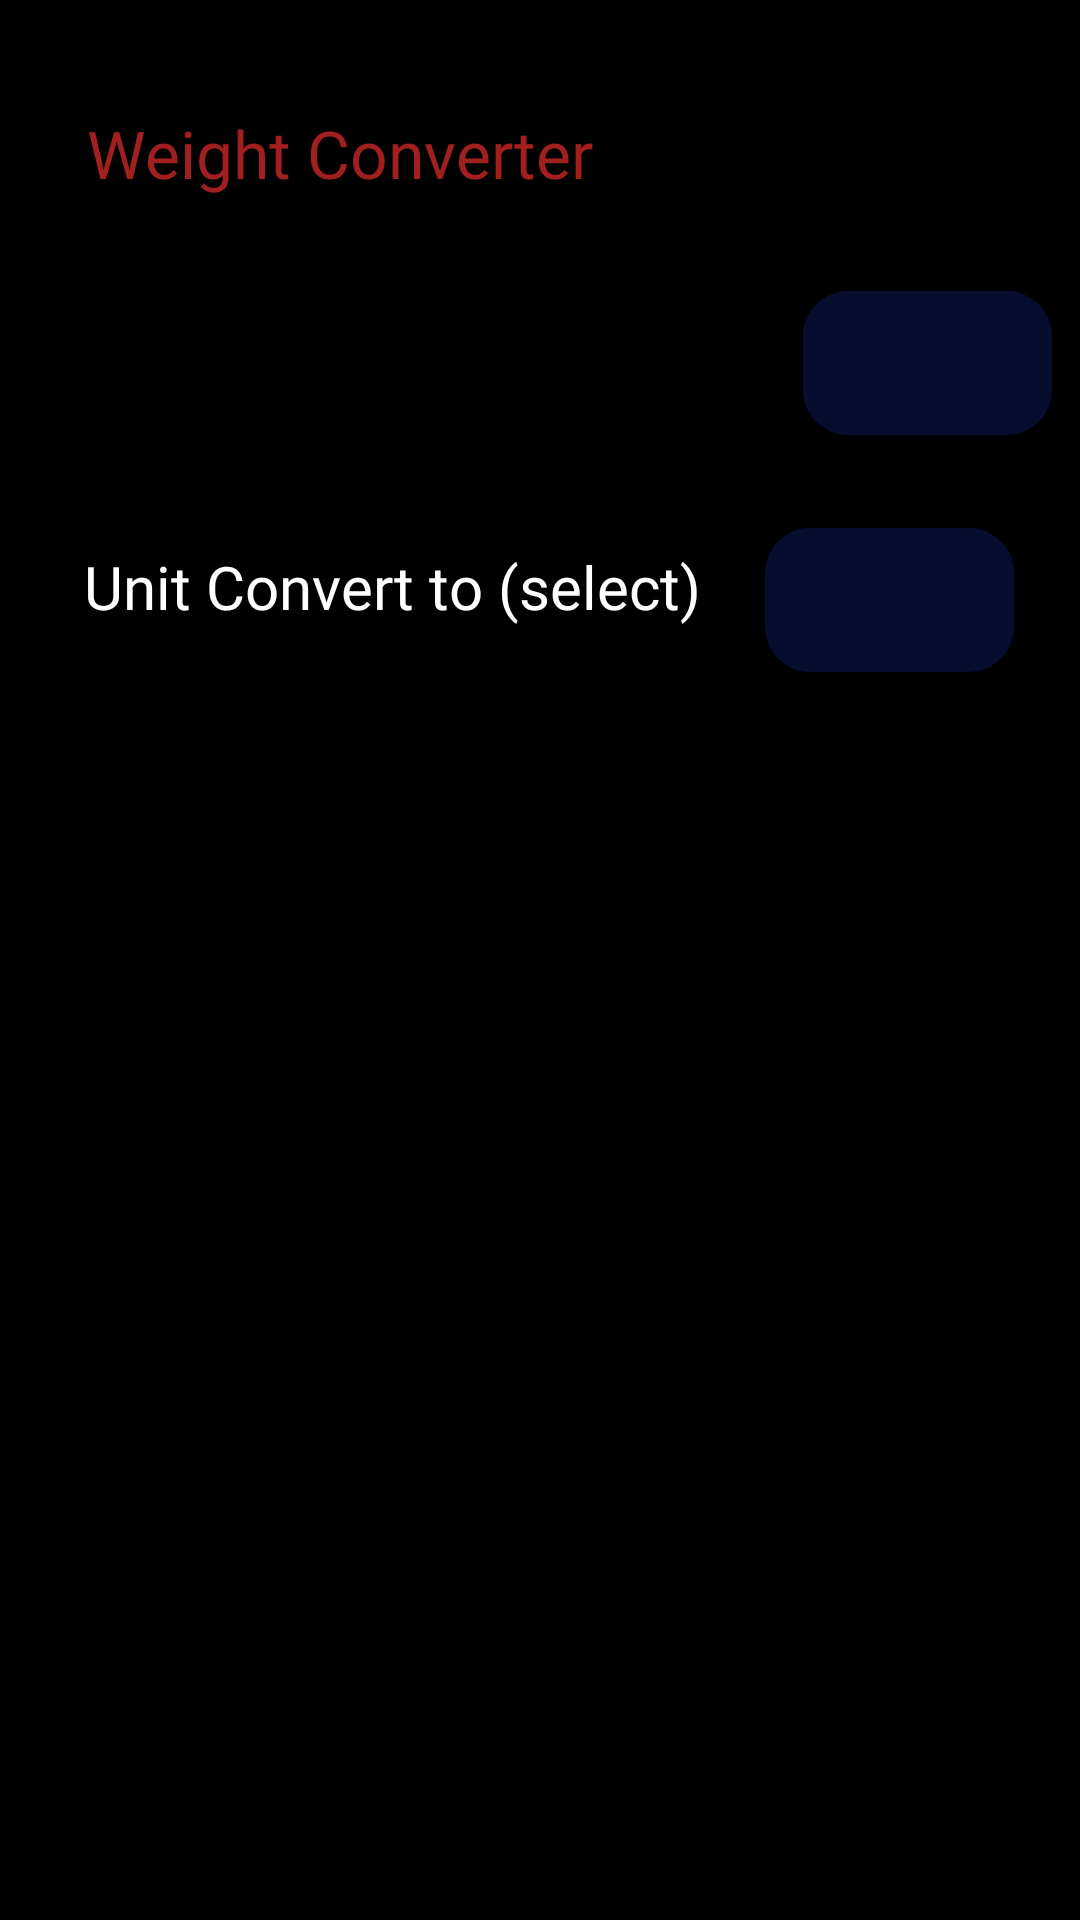

The Android layout XML behind this screen, and the referenced resources:
<!-- AndroidManifest.xml: application theme Theme.MeasureMate -->
<!-- res/layout/activity_weight.xml -->
<?xml version="1.0" encoding="utf-8"?>
<androidx.constraintlayout.widget.ConstraintLayout xmlns:android="http://schemas.android.com/apk/res/android"
    xmlns:app="http://schemas.android.com/apk/res-auto"
    xmlns:tools="http://schemas.android.com/tools"
    android:id="@+id/weight_main"
    android:layout_width="match_parent"
    android:layout_height="match_parent"
    android:background="@color/black"
    tools:context=".Weight">

    <FrameLayout
        android:id="@+id/weight_frameLayout"
        android:layout_width="match_parent"
        android:layout_height="400dp"
        app:layout_constraintBottom_toBottomOf="parent"
        app:layout_constraintEnd_toEndOf="parent"
        app:layout_constraintHorizontal_bias="0.0"
        app:layout_constraintStart_toStartOf="parent"
        app:layout_constraintTop_toTopOf="parent"
        app:layout_constraintVertical_bias="0.996" />

    <FrameLayout

        android:id="@+id/weight_text_frameLayout"
        android:layout_width="241dp"
        android:layout_height="53dp"
        android:layout_marginTop="92dp"
        app:layout_constraintBottom_toTopOf="@+id/weight_frameLayout"
        app:layout_constraintEnd_toEndOf="parent"
        app:layout_constraintEnd_toStartOf="@+id/weight_spinner"
        app:layout_constraintHorizontal_bias="0.5"
        app:layout_constraintStart_toStartOf="parent"
        app:layout_constraintTop_toTopOf="parent"
        app:layout_constraintVertical_bias="0.0">

    </FrameLayout>

    <TextView
        android:id="@+id/textView3"
        android:layout_width="208dp"
        android:layout_height="42dp"
        android:layout_marginStart="15dp"
        android:layout_marginTop="28dp"
        android:fontFamily="@font/alata"
        android:gravity=""
        android:text="@string/weight_converter"
        android:textColor="#A21F1F"
        android:textSize="22sp"
        app:layout_constraintBottom_toTopOf="@+id/weight_text_frameLayout"
        app:layout_constraintEnd_toEndOf="parent"
        app:layout_constraintHorizontal_bias="0.101"
        app:layout_constraintStart_toStartOf="parent"
        app:layout_constraintTop_toTopOf="parent"
        app:layout_constraintVertical_bias="0.09" />

    <Spinner
        android:id="@+id/weight_spinner"
        android:layout_width="83dp"
        android:layout_height="48dp"
        android:layout_marginStart="10dp"
        android:layout_marginTop="96dp"
        android:layout_marginEnd="1dp"
        android:background="@drawable/spinner_back"
        app:layout_constraintBottom_toBottomOf="@+id/weight_text_frameLayout"
        app:layout_constraintEnd_toEndOf="parent"
        app:layout_constraintHorizontal_bias="0.5"
        app:layout_constraintStart_toEndOf="@+id/weight_text_frameLayout"
        app:layout_constraintTop_toTopOf="parent"
        app:layout_constraintVertical_bias="1.0" />

    <TextView
        android:id="@+id/textView4"
        android:layout_width="241dp"
        android:layout_height="53dp"
        android:layout_marginTop="168dp"
        android:fontFamily="@font/alata"
        android:paddingStart="10dp"
        android:gravity=""
        android:text="@string/unit_convert_to_select"
        android:textColor="@color/white"
        android:textSize="20sp"
        app:layout_constraintBottom_toTopOf="@+id/weight_frameLayout"
        app:layout_constraintEnd_toEndOf="parent"
        app:layout_constraintHorizontal_bias="0.152"
        app:layout_constraintStart_toStartOf="parent"
        app:layout_constraintTop_toTopOf="parent"
        app:layout_constraintVertical_bias="0.064" />

    <Spinner
        android:id="@+id/weight_spinner2"
        android:layout_width="83dp"
        android:layout_height="48dp"
        android:layout_marginStart="15dp"
        android:layout_marginTop="176dp"
        android:layout_marginEnd="24dp"
        android:background="@drawable/spinner_back"
        app:layout_constraintBottom_toBottomOf="@+id/textView4"
        app:layout_constraintEnd_toEndOf="parent"
        app:layout_constraintHorizontal_bias="0.92"
        app:layout_constraintStart_toEndOf="@+id/textView4"
        app:layout_constraintTop_toTopOf="parent"
        app:layout_constraintVertical_bias="0.0" />

    <TextView
        android:id="@+id/weight_result"
        android:layout_width="270dp"
        android:layout_height="55dp"
        android:layout_marginTop="260dp"
        android:background="@drawable/key_background"
        android:gravity="center"
        android:textColor="@color/white"
        android:textSize="22sp"
        app:layout_constraintBottom_toTopOf="@+id/weight_frameLayout"
        app:layout_constraintEnd_toEndOf="parent"
        app:layout_constraintHorizontal_bias="0.496"
        app:layout_constraintStart_toStartOf="parent"
        app:layout_constraintTop_toTopOf="parent"
        app:layout_constraintVertical_bias="0.187" />


</androidx.constraintlayout.widget.ConstraintLayout>
<!-- resources referenced by this layout -->
<resources>
  <color name="black">#FF000000</color>
  <color name="white">#FFFFFFFF</color>
  <!-- drawable key_background (drawable) -->
  <?xml version="1.0" encoding="utf-8"?>
  <shape xmlns:android="http://schemas.android.com/apk/res/android">
      <solid android:color="#1D1B1B"/>
  
      <corners android:radius="360sp"/>
  </shape>
  <!-- drawable spinner_back (drawable) -->
  <?xml version="1.0" encoding="utf-8"?>
  <shape xmlns:android="http://schemas.android.com/apk/res/android">
      <solid android:color="#070D2E"/>
      <corners android:radius="15dp"/>
  </shape>
  <string name="unit_convert_to_select">Unit Convert to (select)</string>
  <string name="weight_converter">Weight Converter</string>
  <style name="Theme.MeasureMate" parent="Base.Theme.MeasureMate" />
  <style name="Base.Theme.MeasureMate" parent="Theme.AppCompat.DayNight.NoActionBar">
          
          
      </style>
</resources>
